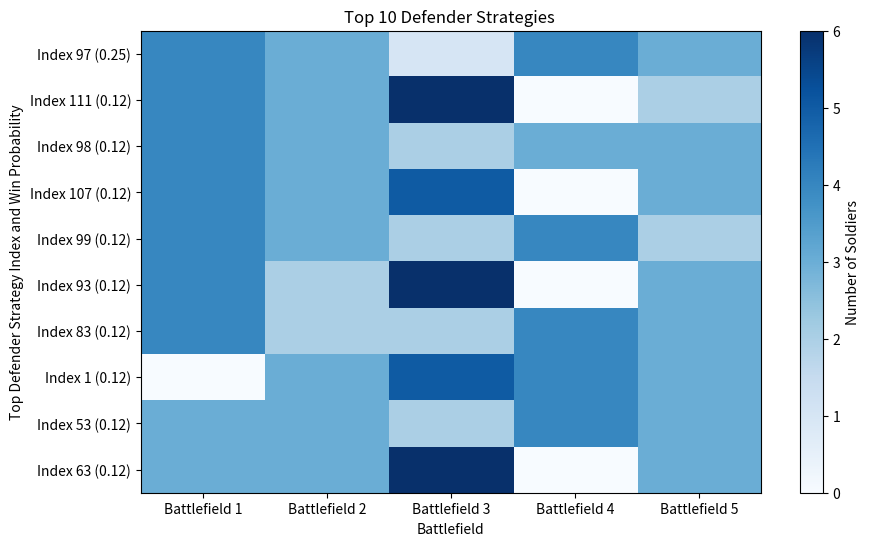

Write the Python code that produced this figure.
import itertools
import numpy as np
import matplotlib.pyplot as plt

# Settings
defended_soldiers = 15
attacking_soldiers = 16
battlefield_limits = [4, 3, 6, 4, 3]

# Function: generate all bounded integer allocations
def bounded_integer_compositions(total, bounds):
    if not bounds:
        return []
    if len(bounds) == 1:
        if 0 <= total <= bounds[0]:
            return [[total]]
        else:
            return []
    compositions = []
    for i in range(min(total, bounds[0]) + 1):
        for tail in bounded_integer_compositions(total - i, bounds[1:]):
            compositions.append([i] + tail)
    return compositions

# Generate all possible allocations for defender and attacker
defender_allocations = bounded_integer_compositions(defended_soldiers, battlefield_limits)
attacker_allocations = bounded_integer_compositions(attacking_soldiers, battlefield_limits)

# Compute win probabilities for defender
defender_win_probs = np.zeros(len(defender_allocations))
for idx, d_alloc in enumerate(defender_allocations):
    wins = 0
    for a_alloc in attacker_allocations:
        won_battles = sum(1 for d, a in zip(d_alloc, a_alloc) if d > a)
        if won_battles > len(battlefield_limits)//2:
            wins += 1
    defender_win_probs[idx] = wins / len(attacker_allocations)

# Select top 10 strongest strategies
top_indices = np.argsort(defender_win_probs)[-10:][::-1]
top_heatmap_data = np.array([defender_allocations[i] for i in top_indices])

# Print top 10 strategies
print("Top 10 strongest defender strategies (Soldier allocation, Win probability):")
for i in top_indices:
    print(f"{defender_allocations[i]} -> {defender_win_probs[i]:.2f}")

# Heatmap visualization of top strategies
plt.figure(figsize=(10,6))
plt.imshow(top_heatmap_data, cmap='Blues', aspect='auto', vmin=0, vmax=np.max(top_heatmap_data))  # Darker blue for more soldiers
plt.colorbar(label='Number of Soldiers')
plt.xticks(range(len(battlefield_limits)), [f'Battlefield {i+1}' for i in range(len(battlefield_limits))])
plt.yticks(range(len(top_indices)), [f'Index {i} ({defender_win_probs[i]:.2f})' for i in top_indices])
plt.xlabel('Battlefield')
plt.ylabel('Top Defender Strategy Index and Win Probability')
plt.title('Top 10 Defender Strategies ')
plt.show()
